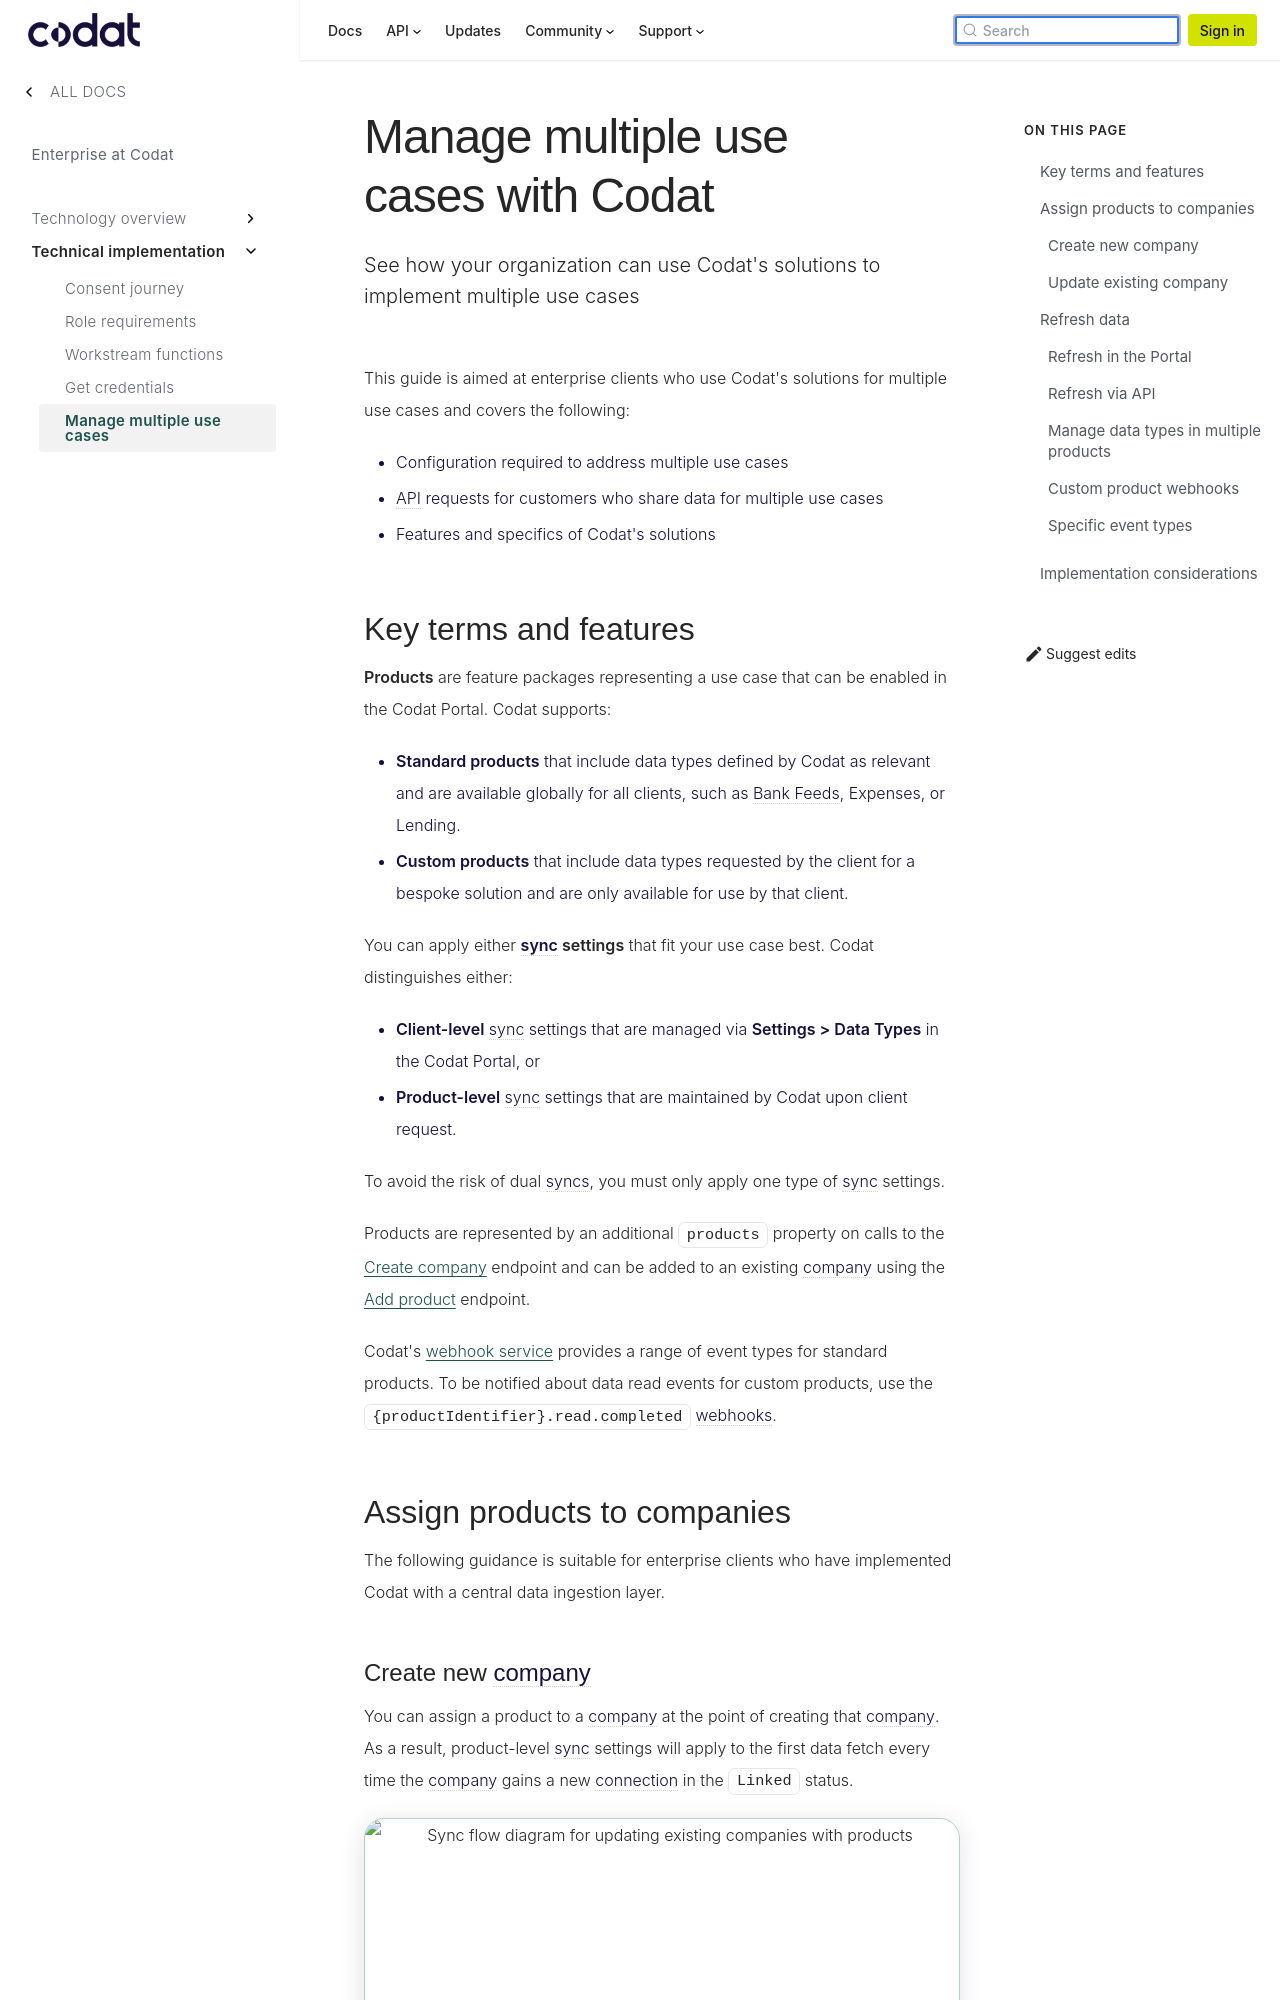

repository: codatio/codat-docs · page: pr-preview/pr-1900/enterprise/tech-implementation/multiple-use-cases/index.html · generator: docusaurus

---
title: "Manage multiple use cases with Codat"
description: "See how your organization can use Codat's solutions to implement multiple use cases"
sidebar_label: "Manage multiple use cases"
---

This guide is aimed at enterprise clients who use Codat's solutions for multiple use cases and covers the following:

- Configuration required to address multiple use cases
- API requests for customers who share data for multiple use cases
- Features and specifics of Codat's solutions

## Key terms and features

**Products** are feature packages representing a use case that can be enabled in the Codat Portal. Codat supports:

    - **Standard products** that include data types defined by Codat as relevant and are available globally for all clients, such as Bank Feeds, Expenses, or Lending.
    - **Custom products** that include data types requested by the client for a bespoke solution and are only available for use by that client.

You can apply either **sync settings** that fit your use case best. Codat distinguishes either:

    - **Client-level** sync settings that are managed via **Settings > Data Types** in the Codat Portal, or
    - **Product-level** sync settings that are maintained by Codat upon client request.

To avoid the risk of dual syncs, you must only apply one type of sync settings.

Products are represented by an additional `products` property on calls to the [Create company](/platform-api#/operations/create-company) endpoint and can be added to an existing company using the [Add product](/platform-api#/operations/add-product) endpoint.

Codat's [webhook service](/using-the-api/webhooks/overview) provides a range of event types for standard products. To be notified about data read events for custom products, use the `{productIdentifier}.read.completed` webhooks.

## Assign products to companies

The following guidance is suitable for enterprise clients who have implemented Codat with a central data ingestion layer.

### Create new company

You can assign a product to a company at the point of creating that company. As a result, product-level sync settings will apply to the first data fetch every time the company gains a new connection in the `Linked` status.

![Sync flow diagram for updating existing companies with products](/img/enterprise/implementation/consent/syncflowproductsexisting.png)
